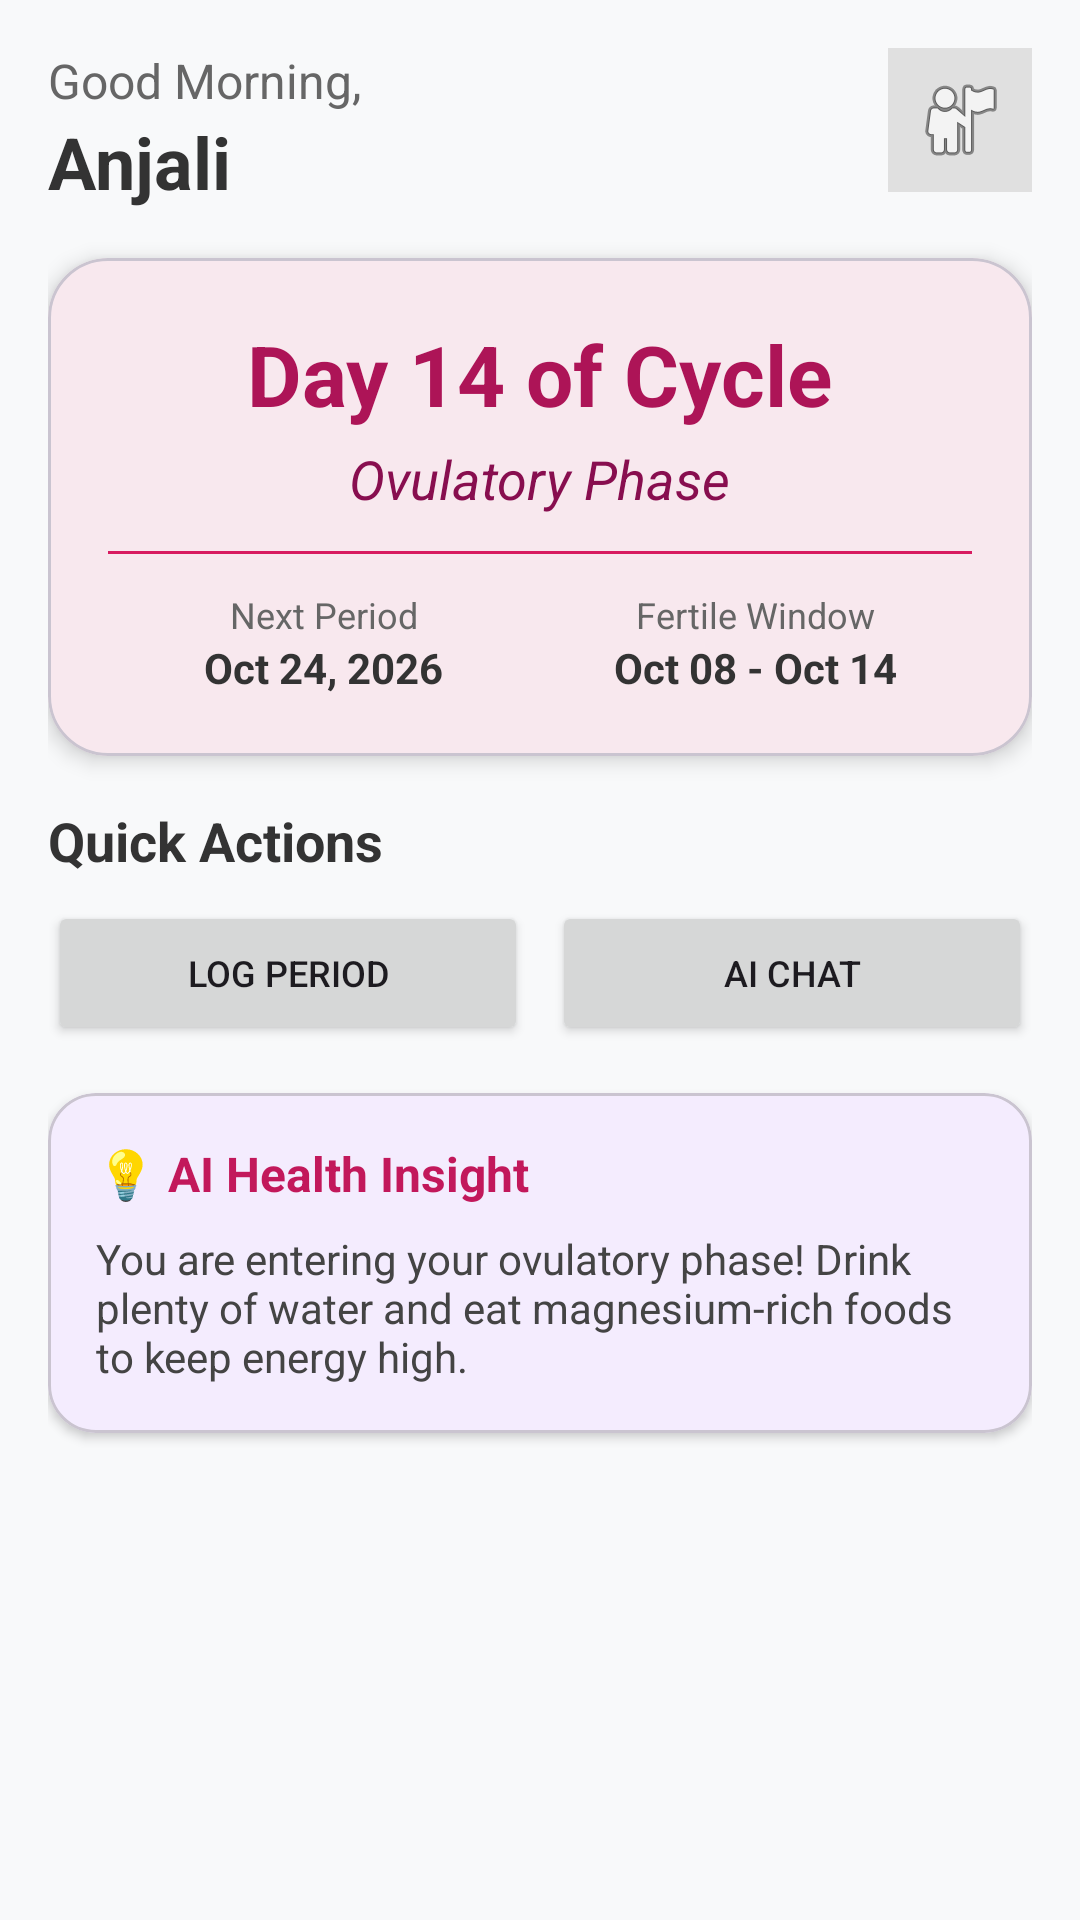

The Android layout XML behind this screen, and the referenced resources:
<!-- AndroidManifest.xml: application theme Theme.Mahila -->
<!-- res/layout/fragment_home.xml -->
<?xml version="1.0" encoding="utf-8"?>
<ScrollView xmlns:android="http://schemas.android.com/apk/res/android"
    xmlns:app="http://schemas.android.com/apk/res-auto"
    android:layout_width="match_parent"
    android:layout_height="match_parent"
    android:padding="16dp"
    android:background="#F8F9FA">

    <LinearLayout
        android:layout_width="match_parent"
        android:layout_height="wrap_content"
        android:orientation="vertical">

        
        <RelativeLayout
            android:layout_width="match_parent"
            android:layout_height="wrap_content"
            android:layout_marginBottom="16dp">

            <LinearLayout
                android:layout_width="wrap_content"
                android:layout_height="wrap_content"
                android:orientation="vertical">

                <TextView
                    android:id="@+id/tv_greeting"
                    android:layout_width="wrap_content"
                    android:layout_height="wrap_content"
                    android:text="Good Morning,"
                    android:textSize="16sp"
                    android:textColor="#666666" />

                <TextView
                    android:id="@+id/tv_user_name"
                    android:layout_width="wrap_content"
                    android:layout_height="wrap_content"
                    android:text="Anjali"
                    android:textSize="24sp"
                    android:textStyle="bold"
                    android:textColor="#333333" />
            </LinearLayout>

            <ImageView
                android:id="@+id/img_profile"
                android:layout_width="48dp"
                android:layout_height="48dp"
                android:layout_alignParentEnd="true"
                android:src="@android:drawable/ic_menu_myplaces"
                android:background="#E0E0E0"
                android:padding="8dp" />
        </RelativeLayout>

        
        <com.google.android.material.card.MaterialCardView
            android:layout_width="match_parent"
            android:layout_height="wrap_content"
            app:cardCornerRadius="20dp"
            app:cardElevation="4dp"
            app:cardBackgroundColor="#F8E8EE"
            android:layout_marginBottom="16dp">

            <LinearLayout
                android:layout_width="match_parent"
                android:layout_height="wrap_content"
                android:orientation="vertical"
                android:padding="20dp"
                android:gravity="center">

                <TextView
                    android:id="@+id/tv_cycle_day"
                    android:layout_width="wrap_content"
                    android:layout_height="wrap_content"
                    android:text="Day 14 of Cycle"
                    android:textSize="28sp"
                    android:textStyle="bold"
                    android:textColor="#AD1457" />

                <TextView
                    android:id="@+id/tv_cycle_phase"
                    android:layout_width="wrap_content"
                    android:layout_height="wrap_content"
                    android:text="Ovulatory Phase"
                    android:textSize="18sp"
                    android:textStyle="italic"
                    android:textColor="#880E4F"
                    android:layout_marginTop="4dp" />

                <View
                    android:layout_width="match_parent"
                    android:layout_height="1dp"
                    android:background="#D81B60"
                    android:layout_marginVertical="12dp" />

                <LinearLayout
                    android:layout_width="match_parent"
                    android:layout_height="wrap_content"
                    android:orientation="horizontal"
                    android:weightSum="2">

                    <LinearLayout
                        android:layout_width="0dp"
                        android:layout_height="wrap_content"
                        android:layout_weight="1"
                        android:orientation="vertical"
                        android:gravity="center">

                        <TextView
                            android:layout_width="wrap_content"
                            android:layout_height="wrap_content"
                            android:text="Next Period"
                            android:textSize="12sp"
                            android:textColor="#666666" />

                        <TextView
                            android:id="@+id/tv_next_period"
                            android:layout_width="wrap_content"
                            android:layout_height="wrap_content"
                            android:text="Oct 24, 2026"
                            android:textSize="14sp"
                            android:textStyle="bold"
                            android:textColor="#333333" />
                    </LinearLayout>

                    <LinearLayout
                        android:layout_width="0dp"
                        android:layout_height="wrap_content"
                        android:layout_weight="1"
                        android:orientation="vertical"
                        android:gravity="center">

                        <TextView
                            android:layout_width="wrap_content"
                            android:layout_height="wrap_content"
                            android:text="Fertile Window"
                            android:textSize="12sp"
                            android:textColor="#666666" />

                        <TextView
                            android:id="@+id/tv_fertile_window"
                            android:layout_width="wrap_content"
                            android:layout_height="wrap_content"
                            android:text="Oct 08 - Oct 14"
                            android:textSize="14sp"
                            android:textStyle="bold"
                            android:textColor="#333333" />
                    </LinearLayout>
                </LinearLayout>
            </LinearLayout>
        </com.google.android.material.card.MaterialCardView>

        
        <TextView
            android:layout_width="wrap_content"
            android:layout_height="wrap_content"
            android:text="Quick Actions"
            android:textSize="18sp"
            android:textStyle="bold"
            android:textColor="#333333"
            android:layout_marginBottom="8dp" />

        <LinearLayout
            android:layout_width="match_parent"
            android:layout_height="wrap_content"
            android:orientation="horizontal"
            android:layout_marginBottom="16dp">

            <Button
                android:id="@+id/btn_quick_log_period"
                android:layout_width="0dp"
                android:layout_height="wrap_content"
                android:layout_weight="1"
                android:text="Log Period"
                android:textSize="12sp"
                app:cornerRadius="12dp"
                android:layout_marginEnd="4dp" />

            <Button
                android:id="@+id/btn_quick_ai_chat"
                android:layout_width="0dp"
                android:layout_height="wrap_content"
                android:layout_weight="1"
                android:text="AI Chat"
                android:textSize="12sp"
                app:cornerRadius="12dp"
                android:layout_marginStart="4dp" />
        </LinearLayout>

        
        <com.google.android.material.card.MaterialCardView
            android:layout_width="match_parent"
            android:layout_height="wrap_content"
            app:cardCornerRadius="16dp"
            app:cardElevation="2dp"
            android:layout_marginBottom="16dp">

            <LinearLayout
                android:layout_width="match_parent"
                android:layout_height="wrap_content"
                android:orientation="vertical"
                android:padding="16dp">

                <TextView
                    android:layout_width="wrap_content"
                    android:layout_height="wrap_content"
                    android:text="💡 AI Health Insight"
                    android:textSize="16sp"
                    android:textStyle="bold"
                    android:textColor="#C2185B" />

                <TextView
                    android:id="@+id/tv_ai_insight_text"
                    android:layout_width="wrap_content"
                    android:layout_height="wrap_content"
                    android:text="You are entering your ovulatory phase! Drink plenty of water and eat magnesium-rich foods to keep energy high."
                    android:textSize="14sp"
                    android:textColor="#444444"
                    android:layout_marginTop="8dp" />
            </LinearLayout>
        </com.google.android.material.card.MaterialCardView>

    </LinearLayout>
</ScrollView>
<!-- resources referenced by this layout -->
<resources>
  <style name="Theme.Mahila" parent="Base.Theme.Mahila" />
  <style name="Base.Theme.Mahila" parent="Theme.Material3.DayNight.NoActionBar">
  
          <item name="colorPrimary">@color/primary</item>
          <item name="colorOnPrimary">@color/white</item>
  
          <item name="colorSecondary">@color/secondary</item>
  
          <item name="android:statusBarColor">@color/background</item>
  
          <item name="android:windowBackground">@color/background</item>
  
      </style>
  <color name="primary">#7C5CFC</color>
  <color name="white">#FFFFFF</color>
  <color name="secondary">#B8A5FF</color>
  <color name="background">#FAF7FF</color>
</resources>
